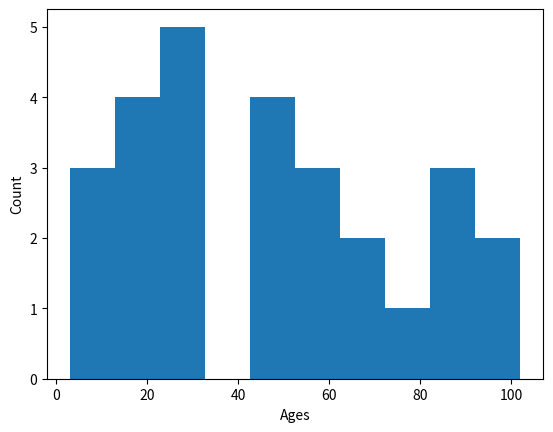

Write Python code to recreate this figure.
#!/usr/bin/env python
# coding: utf-8

# ## Script to calculate Basic Statistics

# ### Equation for the mean:   $\mu_x = \sum_{i=1}^{N}\frac{x_i}{N}$
# 
# ### Equation for the standard deviation:  $\sigma_x = \sqrt{\sum_{i=1}^{N}\left(x_i - \mu \right)^2}\frac{1}{N-1}$
# 
# 
# **Instructions:**
# 
# **(1) Before you write code, write an algorithm that describes the sequence of steps you will take to compute the mean and standard deviation for your samples.  The algorithm can be written in pseudocode or as an itemized list.***
# 
# **(2) Use 'for' loops to help yourself compute the average and standard deviation.**
# 
# **(3) Use for loops and conditional operators to count the number of samples within $1\sigma$ of the mean.**
# 
# **Note:** It is not acceptable to use the pre-programmed routines for mean and st. dev., e.g. numpy.mean()

# ### Edit this box to write an algorithm for computing the mean and std. deviation.
# 
# ~~~
# 
# 
# 
# 
# 
# 
# ~~~

# ### Write your code using instructions in the cells below.

# [redacted]
# [redacted]
# ### Basic Statistics 
# 
# 

# In[2]:


# Import the matplotlib module here.  No other modules should be used.

# Import plotting library
import matplotlib.pyplot as plt


# In[24]:


# Create a list variable that contains at least 25 elements.  You can create this list any number of ways.  
# This will be your sample.

family_ages = [21, 22, 3, 44, 45, 18, 91, 102, 65, 54, 32, 31, 6, 12, 45, 78, 43, 27, 99, 32, 87, 90, 53, 28, 22, 67, 60]


# In[25]:


# Pretend you do not know how long x is; compute it's length, N, without using functions or modules.

Age_count = 0 

for age in family_ages:
    Age_count = Age_count + 1
    
print(Age_count)


# In[26]:


# Compute the mean of the elements in list x.

sum=0

# for each number in family_ages (i) add each to the sum
for i in family_ages:
    sum +=i

# once sum is found, mean can be found 
# mean is equal to sum divided by the number of items in the list (Age_count) 
mean = sum/Age_count

print(mean)


# In[27]:


# Compute the std deviation, using the mean and the elements in list x.

from math import sqrt 

family_ages = [21, 22, 3, 44, 45, 18, 91, 102, 65, 54, 32, 31, 6, 12, 45, 78, 43, 27, 99, 32, 87, 90, 53, 28, 22, 67, 60]

# adds up a each component on the list minus mean to the second power 
sum = 0 
for i in family_ages: 
    sum += (i-mean)**2

# Standard Deviation formula: 

standard_dev = sqrt(sum/Age_count -1)
print(standard_dev)



# In[31]:


# Use the 'print' command to report the values of average (mu) and std. dev. (sigma).

#already printed throughout the code

print('Age Count:',Age_count)
print('Mean:',mean)
print('Standard Deviation:',standard_dev)


# In[37]:


# Count the number of values that are within +/- 1 std. deviation of the mean.  
# A normal distribution will have approx. 68% of the values within this range.  
# Based on this criteria is the list normally distributed?

upper_range = mean + standard_dev
print('Upper Range:',upper_range)
lower_range = mean - standard_dev
print('Lower Range:',lower_range)

# There are 17 values that fall between +/- 1 std. of the mean 

values = 17
Distribution = values/Age_count
print('Distribution:',Distribution)


# In[38]:


# Use print() and if statements to report a message about whether the data is normally distributed.

if 0.675 < Distribution < 0.685:
    print('Normally Distributed')
    
else: 
    print('Not Normally Distributed')


# In[41]:


### Use Matplotlb.pyplot to make a histogram of x.

import matplotlib.pyplot as plt
 
family_ages = [21, 22, 3, 44, 45, 18, 91, 102, 65, 54, 32, 31, 6, 12, 45, 78, 43, 27, 99, 32, 87, 90, 53, 28, 22, 67, 60]


plt.hist(family_ages, bins=10)

plt.xlabel("Ages")
plt.ylabel("Count")
plt.show()


# ### OCG 593 students, look up an equation for Skewness and write code to compute the skewness. 
# #### Compute the skewness and report whether the sample is normally distributed.

# # Definition for Skewness:
# 
#  $$\mu_3 = {\sum_{i=1}^{N}\left(x_i - \mu \right)^3}\frac{1}{{N-1}*\sigma^3}$$
#  
# $x_i$ : the ith number of the list
# 
# $\mu$ : is the mean
# 
# $\sigma$ : is the standard of deviation 
# 

# In[43]:


from math import sqrt 

family_ages = [21, 22, 3, 44, 45, 18, 91, 102, 65, 54, 32, 31, 6, 12, 45, 78, 43, 27, 99, 32, 87, 90, 53, 28, 22, 67, 60]

sum = 0 
for i in family_ages: 
    sum += (i-mean)**3

# Standard Deviation formula: 

skewness = (sum/((Age_count -1)*standard_dev**3))
print('Skewness:',skewness)


# In[44]:


if 0.675 < Distribution < 0.685:
    print('Sample is Normally Distributed')
    
else: 
    print('Sample is Not Normally Distributed')


# In[ ]:




